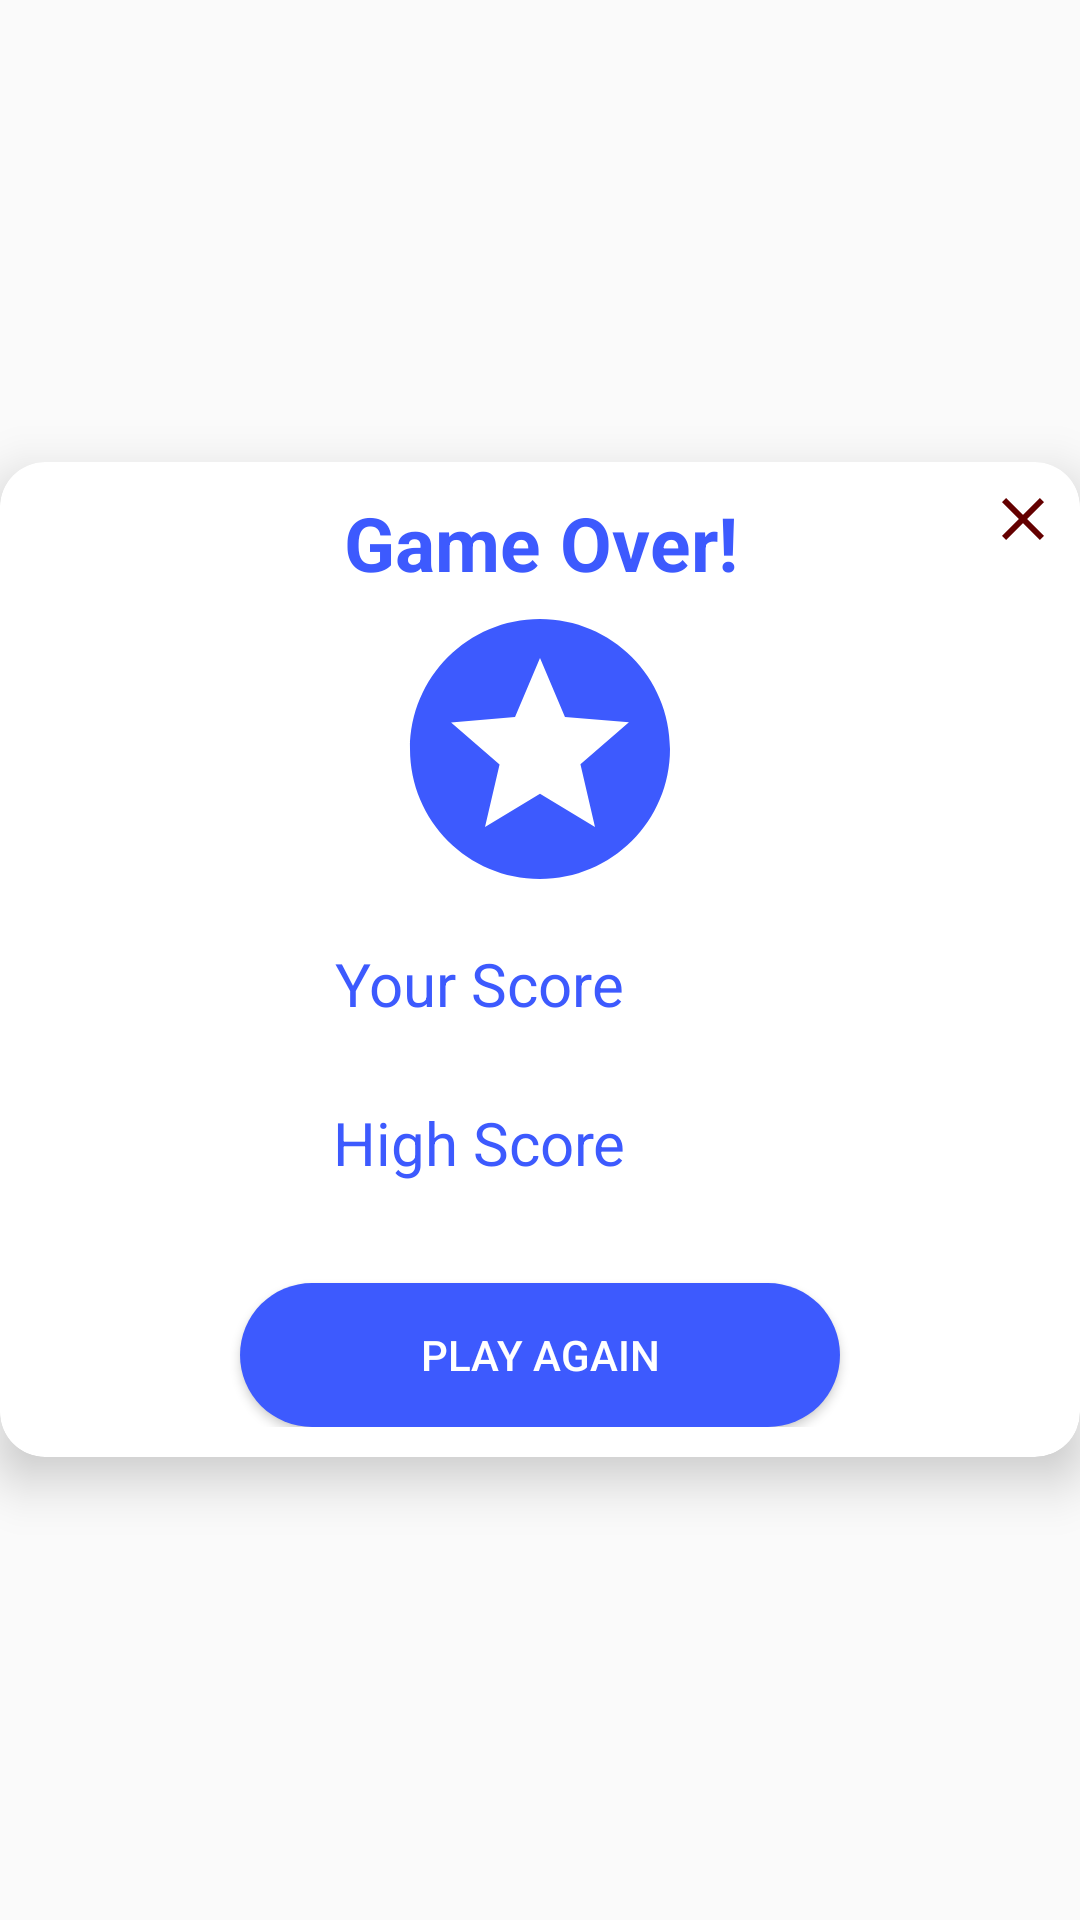

Android layout source for this screen:
<!-- AndroidManifest.xml: application theme AppTheme -->
<!-- res/layout/dialog_layout.xml -->
<?xml version="1.0" encoding="utf-8"?>
<RelativeLayout xmlns:android="http://schemas.android.com/apk/res/android"
    xmlns:app="http://schemas.android.com/apk/res-auto"
    android:layout_width="match_parent"
    android:layout_height="match_parent"
    android:layout_marginLeft="5dp"
    android:layout_marginRight="5dp"
    android:background="#00ffffff"
    android:gravity="center">

    <ImageView
        android:id="@+id/backbtn"
        android:layout_width="wrap_content"
        android:layout_height="wrap_content"
        android:layout_alignParentRight="true"
        android:layout_marginRight="7dp"
        android:layout_marginTop="7dp"
        android:elevation="20dp"
        app:srcCompat="@drawable/ic_clear_black_24dp" />

    <android.support.v7.widget.CardView
        android:layout_width="match_parent"
        android:layout_height="wrap_content"
        android:layout_alignParentLeft="true"
        android:layout_alignParentStart="true"
        android:layout_alignParentTop="true"
        app:cardBackgroundColor="@color/colorWhite"
        app:cardElevation="10dp"
        app:cardCornerRadius="15dp">

        <LinearLayout
            android:layout_width="match_parent"
            android:layout_height="wrap_content"
            android:orientation="vertical">

            <LinearLayout
                android:layout_width="match_parent"
                android:layout_height="wrap_content"
                android:layout_marginBottom="10dp"
                android:layout_marginTop="10dp"
                android:orientation="vertical">

                <TextView
                    android:layout_width="match_parent"
                    android:layout_height="wrap_content"
                    android:layout_marginLeft="20dp"
                    android:layout_marginRight="20dp"
                    android:text="Game Over!"
                    android:textAlignment="center"
                    android:textSize="25sp"
                    android:textColor="@color/colorPurple"
                    android:textStyle="bold" />

                <ImageView
                    android:layout_width="match_parent"
                    android:layout_height="wrap_content"
                    android:layout_marginLeft="20dp"
                    android:layout_marginRight="20dp"
                    app:srcCompat="@drawable/ic_stars_black_24dp" />

                <LinearLayout
                    android:layout_width="wrap_content"
                    android:layout_height="wrap_content"
                    android:layout_gravity="center"
                    android:orientation="horizontal">

                    <TextView
                        android:layout_width="match_parent"
                        android:layout_height="wrap_content"
                        android:layout_marginBottom="20dp"
                        android:layout_marginLeft="20dp"
                        android:layout_marginRight="20dp"
                        android:text="Your Score"
                        android:textColor="@color/colorPurple"
                        android:textSize="20sp" />

                    <TextView
                        android:id="@+id/finalScore"
                        android:layout_width="match_parent"
                        android:layout_height="wrap_content"
                        android:layout_marginBottom="10dp"
                        android:layout_marginLeft="20dp"
                        android:layout_marginRight="20dp"
                        android:textSize="32sp"
                        android:textColor="@color/colorPurple"
                        android:textStyle="bold" />

                </LinearLayout>


                <LinearLayout
                    android:layout_width="wrap_content"
                    android:layout_height="wrap_content"
                    android:layout_gravity="center"
                    android:orientation="horizontal">

                    <TextView
                        android:layout_width="match_parent"
                        android:layout_height="wrap_content"
                        android:layout_marginBottom="20dp"
                        android:layout_marginLeft="20dp"
                        android:layout_marginRight="20dp"
                        android:text="High Score"
                        android:textColor="@color/colorPurple"
                        android:textSize="20sp" />

                    <TextView
                        android:id="@+id/highScore"
                        android:layout_width="match_parent"
                        android:layout_height="wrap_content"
                        android:layout_marginBottom="10dp"
                        android:layout_marginLeft="20dp"
                        android:layout_marginRight="20dp"
                        android:textSize="32sp"
                        android:textColor="@color/colorPurple"
                        android:textStyle="bold" />

                </LinearLayout>


                <Button
                    android:id="@+id/playAgain"
                    android:layout_width="200dp"
                    android:layout_height="wrap_content"
                    android:layout_gravity="center_horizontal"
                    android:layout_marginTop="20dp"
                    android:background="@drawable/button_round"
                    android:text="Play Again"
                    android:textColor="@color/colorWhite" />

            </LinearLayout>

        </LinearLayout>

    </android.support.v7.widget.CardView>

</RelativeLayout>
<!-- resources referenced by this layout -->
<resources>
  <color name="colorPurple">#3D5AFE</color>
  <color name="colorWhite">#ffffff</color>
  <!-- drawable button_round (drawable) -->
  <?xml version="1.0" encoding="utf-8"?>
  <shape xmlns:android="http://schemas.android.com/apk/res/android"
      android:shape="rectangle">
      <corners
          android:radius="50dp"/>
  
      <solid
          android:color="@color/colorPurple"/>
  </shape>
  <!-- drawable ic_clear_black_24dp (drawable) -->
  <vector android:height="24dp" android:tint="#640000"
      android:viewportHeight="24.0" android:viewportWidth="24.0"
      android:width="24dp" xmlns:android="http://schemas.android.com/apk/res/android">
      <path android:fillColor="#FF000000" android:pathData="M19,6.41L17.59,5 12,10.59 6.41,5 5,6.41 10.59,12 5,17.59 6.41,19 12,13.41 17.59,19 19,17.59 13.41,12z"/>
  </vector>
  <!-- drawable ic_stars_black_24dp (drawable) -->
  <vector android:height="104dp" android:tint="@color/colorPurple"
      android:viewportHeight="24.0" android:viewportWidth="24.0"
      android:width="104dp" xmlns:android="http://schemas.android.com/apk/res/android">
      <path android:fillColor="@color/colorPurple" android:pathData="M11.99,2C6.47,2 2,6.48 2,12s4.47,10 9.99,10C17.52,22 22,17.52 22,12S17.52,2 11.99,2zM16.23,18L12,15.45 7.77,18l1.12,-4.81 -3.73,-3.23 4.92,-0.42L12,5l1.92,4.53 4.92,0.42 -3.73,3.23L16.23,18z"/>
  </vector>
  <style name="AppTheme" parent="Theme.AppCompat.Light.DarkActionBar">
          
          <item name="colorPrimary">@color/colorPrimary</item>
          <item name="colorPrimaryDark">@color/colorPrimaryDark</item>
          <item name="colorAccent">@color/colorAccent</item>
      </style>
  <color name="colorPrimary">#30366C</color>
  <color name="colorPrimaryDark">#FF8F96</color>
  <color name="colorAccent">#FF4081</color>
</resources>
